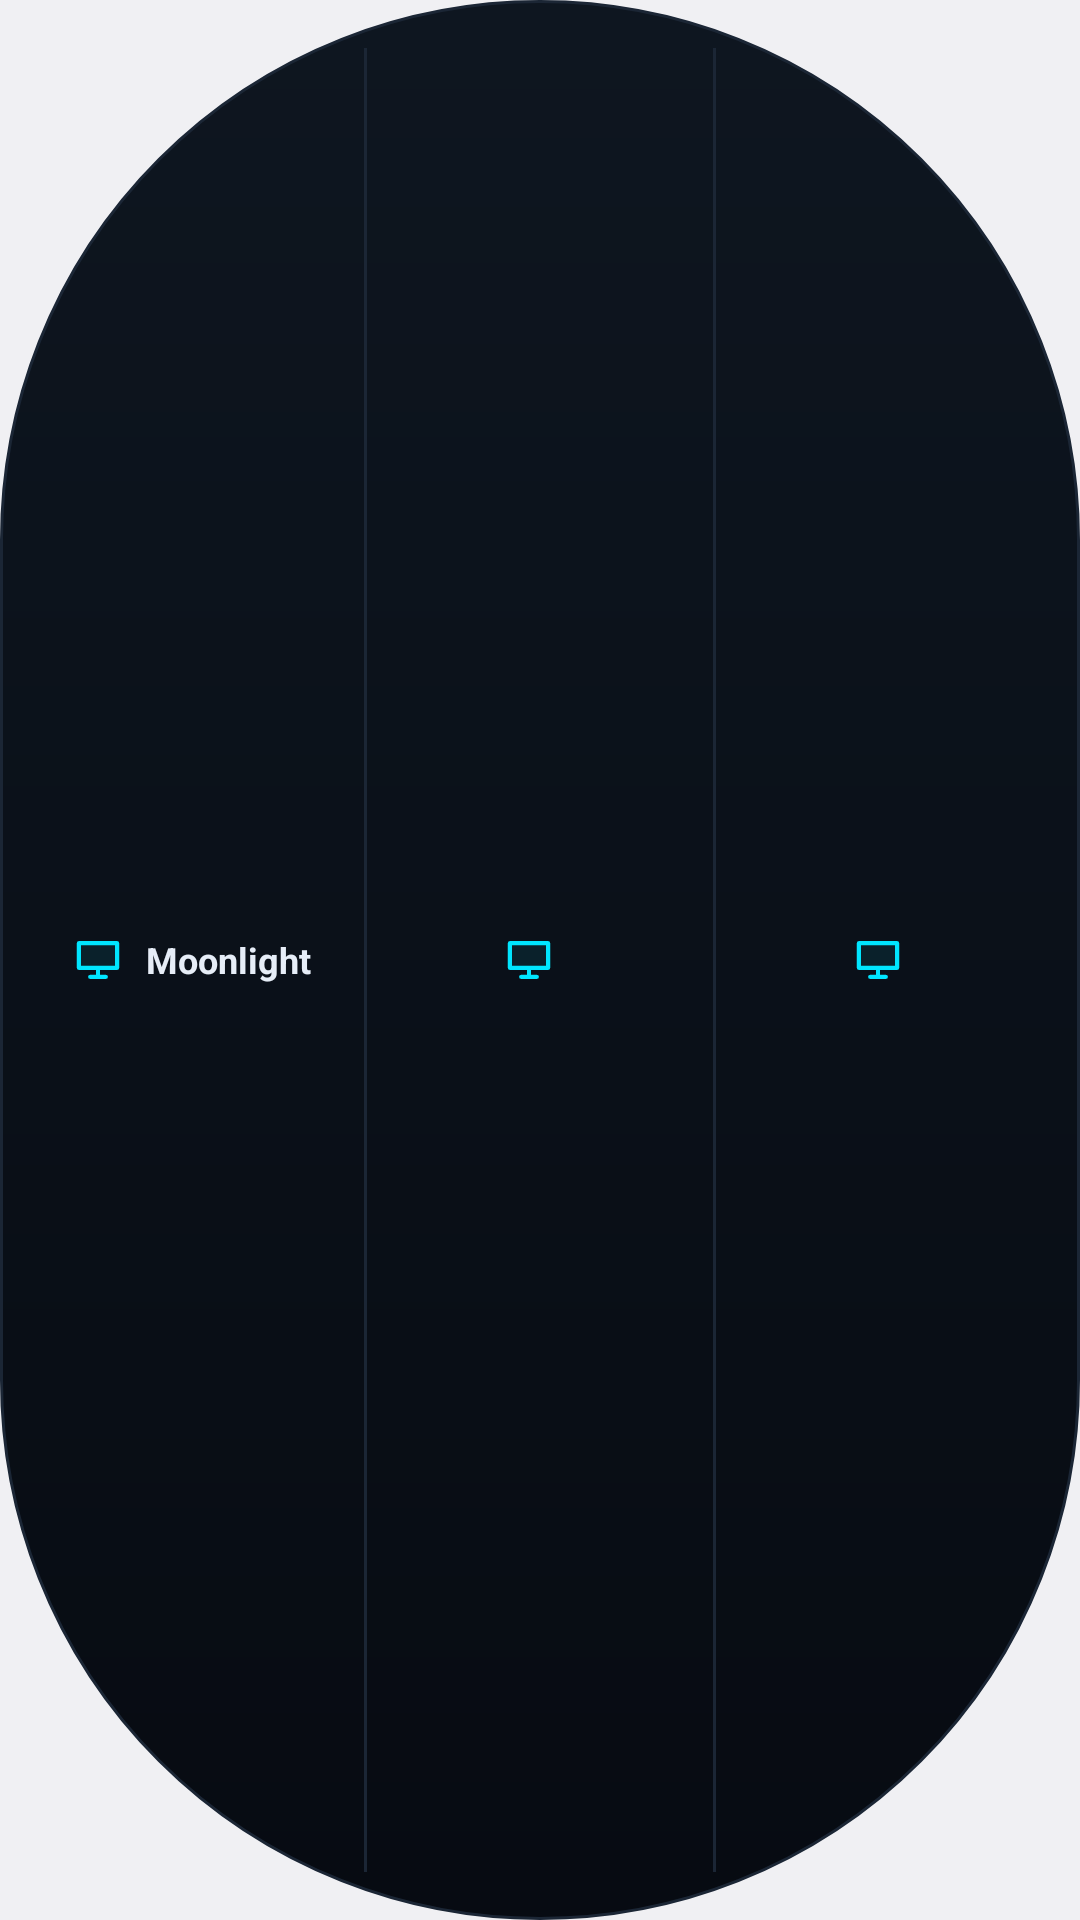

Android layout source for this screen:
<!-- AndroidManifest.xml: application theme android:Theme.DeviceDefault.DayNight -->
<!-- res/layout/widget_desktop.xml -->
<?xml version="1.0" encoding="utf-8"?>
<LinearLayout xmlns:android="http://schemas.android.com/apk/res/android"
    android:id="@+id/dk_root"
    android:layout_width="match_parent"
    android:layout_height="match_parent"
    android:orientation="horizontal"
    android:background="@drawable/widget_pill"
    android:paddingStart="6dp"
    android:paddingEnd="6dp"
    android:paddingTop="6dp"
    android:paddingBottom="6dp">

    <LinearLayout
        android:id="@+id/dk_slot0"
        android:layout_width="0dp"
        android:layout_height="match_parent"
        android:layout_weight="1"
        android:orientation="horizontal"
        android:gravity="center">

        <ImageView
            android:id="@+id/dk_icon0"
            android:layout_width="18dp"
            android:layout_height="18dp"
            android:src="@drawable/ic_monitor"
            android:contentDescription="@null" />

        <TextView
            android:id="@+id/dk_text0"
            android:layout_width="wrap_content"
            android:layout_height="wrap_content"
            android:layout_marginStart="7dp"
            android:textSize="12sp"
            android:textStyle="bold"
            android:singleLine="true"
            android:ellipsize="end"
            android:textColor="@color/jarvis_text"
            android:text="@string/widget_desktop_title" />
    </LinearLayout>

    
    <FrameLayout
        android:id="@+id/dk_div1"
        android:layout_width="1dp"
        android:layout_height="match_parent"
        android:layout_marginTop="10dp"
        android:layout_marginBottom="10dp"
        android:background="@color/jarvis_line" />

    <LinearLayout
        android:id="@+id/dk_slot1"
        android:layout_width="0dp"
        android:layout_height="match_parent"
        android:layout_weight="1"
        android:orientation="horizontal"
        android:gravity="center">

        <ImageView
            android:id="@+id/dk_icon1"
            android:layout_width="18dp"
            android:layout_height="18dp"
            android:src="@drawable/ic_monitor"
            android:contentDescription="@null" />

        <TextView
            android:id="@+id/dk_text1"
            android:layout_width="wrap_content"
            android:layout_height="wrap_content"
            android:layout_marginStart="7dp"
            android:textSize="12sp"
            android:textStyle="bold"
            android:singleLine="true"
            android:ellipsize="end"
            android:textColor="@color/jarvis_text" />
    </LinearLayout>

    <FrameLayout
        android:id="@+id/dk_div2"
        android:layout_width="1dp"
        android:layout_height="match_parent"
        android:layout_marginTop="10dp"
        android:layout_marginBottom="10dp"
        android:background="@color/jarvis_line" />

    <LinearLayout
        android:id="@+id/dk_slot2"
        android:layout_width="0dp"
        android:layout_height="match_parent"
        android:layout_weight="1"
        android:orientation="horizontal"
        android:gravity="center">

        <ImageView
            android:id="@+id/dk_icon2"
            android:layout_width="18dp"
            android:layout_height="18dp"
            android:src="@drawable/ic_monitor"
            android:contentDescription="@null" />

        <TextView
            android:id="@+id/dk_text2"
            android:layout_width="wrap_content"
            android:layout_height="wrap_content"
            android:layout_marginStart="7dp"
            android:textSize="12sp"
            android:textStyle="bold"
            android:singleLine="true"
            android:ellipsize="end"
            android:textColor="@color/jarvis_text" />
    </LinearLayout>
</LinearLayout>
<!-- resources referenced by this layout -->
<resources>
  <color name="jarvis_line">#FF1B2635</color>
  <color name="jarvis_text">#FFE6EDF7</color>
  <!-- drawable ic_monitor (drawable) -->
  <?xml version="1.0" encoding="utf-8"?>
  <vector xmlns:android="http://schemas.android.com/apk/res/android"
      android:width="24dp" android:height="24dp"
      android:viewportWidth="24" android:viewportHeight="24">
      <path android:strokeColor="#FF00E5FF" android:strokeWidth="1.8"
          android:fillColor="#1400E5FF" android:strokeLineJoin="round"
          android:pathData="M3.5,4.5 L20.5,4.5 L20.5,15.5 L3.5,15.5 Z" />
      <path android:strokeColor="#FF00E5FF" android:strokeWidth="1.8"
          android:strokeLineCap="round" android:fillColor="#00000000"
          android:pathData="M8.5,19.5 L15.5,19.5 M12,15.5 L12,19.5" />
  </vector>
  <!-- drawable widget_pill (drawable) -->
  <?xml version="1.0" encoding="utf-8"?>
  <shape xmlns:android="http://schemas.android.com/apk/res/android"
      android:shape="rectangle">
      <corners android:radius="999dp" />
      <gradient
          android:angle="270"
          android:startColor="#FF0E1620"
          android:endColor="#FF070B12"
          android:type="linear" />
      <stroke android:width="1dp" android:color="#FF1B2635" />
  </shape>
  <string name="widget_desktop_title">Moonlight</string>
</resources>
